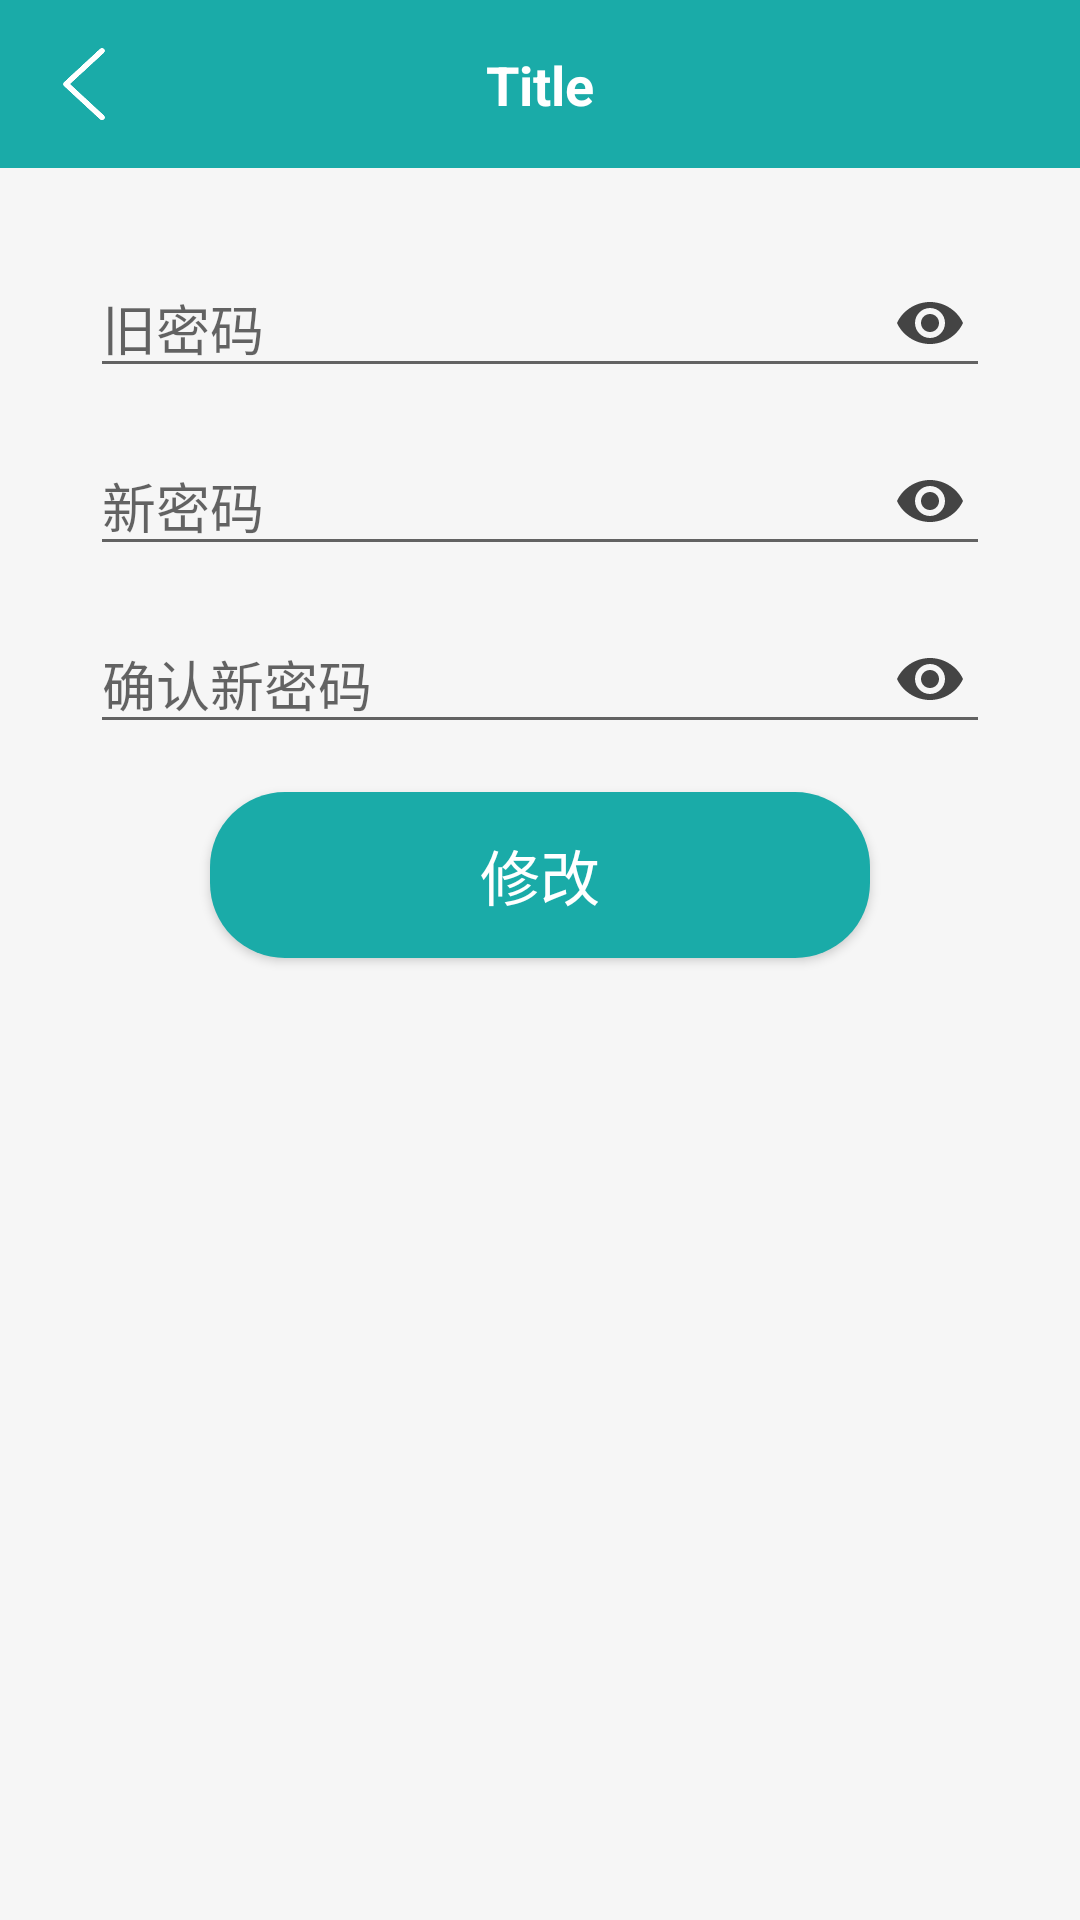

Layout XML and referenced resources for this Android screen:
<!-- AndroidManifest.xml: application theme Theme.Note -->
<!-- res/layout/fragment_change_pwd.xml -->
<?xml version="1.0" encoding="utf-8"?>
<layout xmlns:android="http://schemas.android.com/apk/res/android"
    xmlns:app="http://schemas.android.com/apk/res-auto">

    <LinearLayout
        android:layout_width="match_parent"
        android:layout_height="match_parent"
        android:orientation="vertical"
        android:background="@color/main_grey_bg">

        <include
            android:id="@+id/includeToolbar"
            layout="@layout/item_toolbar" />

        <androidx.constraintlayout.widget.ConstraintLayout
            android:layout_width="match_parent"
            android:layout_height="0dp"
            android:layout_weight="1"
            android:padding="30dp">

        <EditText
            android:id="@+id/etOldPwd"
            android:layout_width="0dp"
            android:layout_height="wrap_content"
            android:inputType="textPassword"
            android:paddingEnd="48dp"
            android:hint="旧密码"
            app:layout_constraintTop_toTopOf="parent"
            app:layout_constraintStart_toStartOf="parent"
            app:layout_constraintEnd_toEndOf="parent" />

        <EditText
            android:id="@+id/etNewPwd"
            android:layout_width="0dp"
            android:layout_height="wrap_content"
            android:inputType="textPassword"
            android:paddingEnd="48dp"
            android:hint="新密码"
            app:layout_constraintTop_toBottomOf="@id/etOldPwd"
            app:layout_constraintStart_toStartOf="parent"
            app:layout_constraintEnd_toEndOf="parent"
            android:layout_marginTop="16dp"/>

        <EditText
            android:id="@+id/etConfirmPwd"
            android:layout_width="0dp"
            android:layout_height="wrap_content"
            android:inputType="textPassword"
            android:paddingEnd="48dp"
            android:hint="确认新密码"
            app:layout_constraintTop_toBottomOf="@id/etNewPwd"
            app:layout_constraintStart_toStartOf="parent"
            app:layout_constraintEnd_toEndOf="parent"
            android:layout_marginTop="16dp"/>

        <ImageView
            android:id="@+id/ivOldPwdToggle"
            android:layout_width="24dp"
            android:layout_height="24dp"
            android:layout_marginEnd="8dp"
            android:contentDescription="显示/隐藏旧密码"
            android:src="@drawable/ic_eye"
            app:layout_constraintBottom_toBottomOf="@id/etOldPwd"
            app:layout_constraintEnd_toEndOf="@id/etOldPwd"
            app:layout_constraintTop_toTopOf="@id/etOldPwd" />

        <ImageView
            android:id="@+id/ivNewPwdToggle"
            android:layout_width="24dp"
            android:layout_height="24dp"
            android:layout_marginEnd="8dp"
            android:contentDescription="显示/隐藏新密码"
            android:src="@drawable/ic_eye"
            app:layout_constraintBottom_toBottomOf="@id/etNewPwd"
            app:layout_constraintEnd_toEndOf="@id/etNewPwd"
            app:layout_constraintTop_toTopOf="@id/etNewPwd" />

        <ImageView
            android:id="@+id/ivConfirmPwdToggle"
            android:layout_width="24dp"
            android:layout_height="24dp"
            android:layout_marginEnd="8dp"
            android:contentDescription="显示/隐藏确认新密码"
            android:src="@drawable/ic_eye"
            app:layout_constraintBottom_toBottomOf="@id/etConfirmPwd"
            app:layout_constraintEnd_toEndOf="@id/etConfirmPwd"
            app:layout_constraintTop_toTopOf="@id/etConfirmPwd" />

            <Button
                android:id="@+id/btnUpdatePwd"
                android:layout_width="match_parent"
                android:layout_height="wrap_content"
                android:gravity="center"
                android:text="修改"
                android:textColor="@color/white"
                android:textSize="20sp"
                android:background="@drawable/bg_button"
                android:paddingVertical="13dp"
                android:layout_marginHorizontal="40dp"
                android:layout_marginTop="16dp"
                app:layout_constraintEnd_toEndOf="parent"
                app:layout_constraintStart_toStartOf="parent"
                app:layout_constraintTop_toBottomOf="@+id/etConfirmPwd"/>

        </androidx.constraintlayout.widget.ConstraintLayout>

    </LinearLayout>
</layout>
<!-- res/layout/item_toolbar.xml (included above) -->
<?xml version="1.0" encoding="utf-8"?>
<LinearLayout
    xmlns:android="http://schemas.android.com/apk/res/android"
    xmlns:app="http://schemas.android.com/apk/res-auto"
    android:layout_width="match_parent"
    android:layout_height="wrap_content"
    android:orientation="vertical"
    android:background="?attr/colorPrimary">

    
    <View
        android:id="@+id/statusBarSpacer"
        android:layout_width="match_parent"
        android:layout_height="0dp" />

    
    <androidx.constraintlayout.widget.ConstraintLayout
        android:layout_width="match_parent"
        android:layout_height="56dp"
        android:background="@color/main_color">

        <ImageView
            android:id="@+id/ivBack"
            android:layout_width="40dp"
            android:layout_height="40dp"
            android:layout_marginStart="8dp"
            android:padding="8dp"
            android:src="@drawable/ic_back"
            app:layout_constraintBottom_toBottomOf="parent"
            app:layout_constraintStart_toStartOf="parent"
            app:layout_constraintTop_toTopOf="parent"/>

        <TextView
            android:id="@+id/tvTitle"
            android:layout_width="0dp"
            android:layout_height="wrap_content"
            android:ellipsize="end"
            android:gravity="center"
            android:maxLines="1"
            android:text="Title"
            android:textColor="@android:color/white"
            android:textSize="18sp"
            android:textStyle="bold"
            android:layout_marginStart="56dp"
            android:layout_marginEnd="56dp"
            app:layout_constraintBottom_toBottomOf="@id/ivBack"
            app:layout_constraintEnd_toEndOf="parent"
            app:layout_constraintStart_toStartOf="parent"
            app:layout_constraintTop_toTopOf="@id/ivBack"/>
    </androidx.constraintlayout.widget.ConstraintLayout>

</LinearLayout>
<!-- resources referenced by this layout -->
<resources>
  <color name="main_color">#1AABA8</color>
  <color name="main_grey_bg">#f6f6f6</color>
  <color name="white">#FFFFFF</color>
  <!-- drawable bg_button (drawable) -->
  <?xml version="1.0" encoding="utf-8"?>
  <shape xmlns:android="http://schemas.android.com/apk/res/android">
  
      <corners android:radius="25dp"/>
  
      <solid android:color="@color/main_color"/>
  </shape>
  <!-- drawable ic_back: png bitmap (drawable, 2843 bytes) -->
  <!-- drawable ic_eye (drawable) -->
  <?xml version="1.0" encoding="utf-8"?>
  <vector xmlns:android="http://schemas.android.com/apk/res/android"
      android:width="24dp"
      android:height="24dp"
      android:viewportWidth="24"
      android:viewportHeight="24">
  
      <path
          android:fillColor="#FF444444"
          android:pathData="M12,5C7,5 2.73,8.11 1,12c1.73,3.89 6,7 11,7s9.27,-3.11 11,-7c-1.73,-3.89 -6,-7 -11,-7zM12,17c-2.76,0 -5,-2.24 -5,-5s2.24,-5 5,-5 5,2.24 5,5 -2.24,5 -5,5z" />
      <path
          android:fillColor="#FF444444"
          android:pathData="M12,9c-1.66,0 -3,1.34 -3,3s1.34,3 3,3 3,-1.34 3,-3 -1.34,-3 -3,-3z" />
  </vector>
  <style name="Theme.Note" parent="Theme.AppCompat.Light.NoActionBar" />
</resources>
